Run: headless pygame with SDL's dummy video driver; simulated clock (each Clock.tick advances the game by its frame time, no real sleeping); random seed 0; keys injected as events and as key.get_pressed() state; no mouse input.
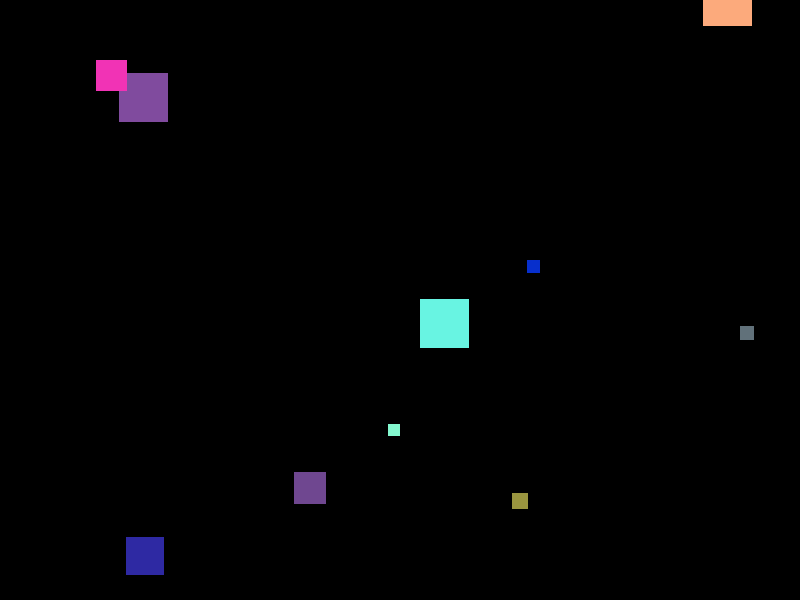
Frame 1 of 4 · flips 1–60 · no input
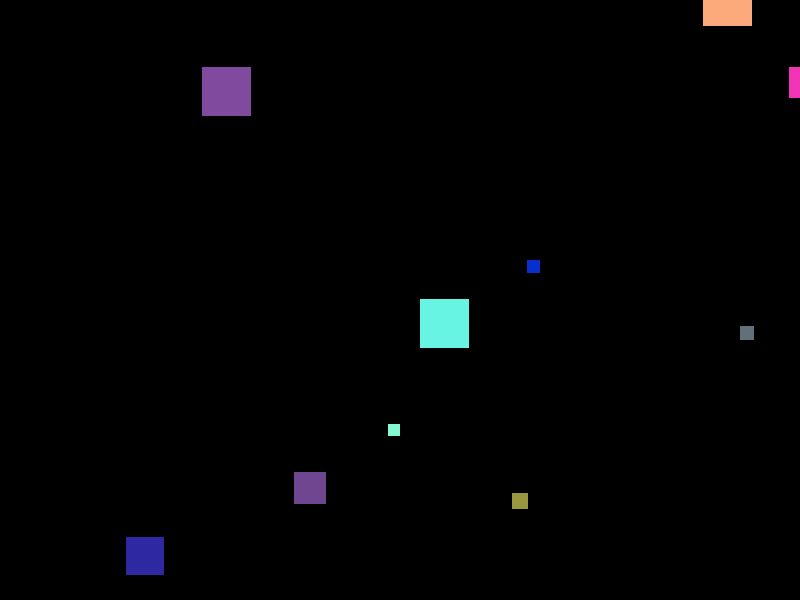
Frame 2 of 4 · flips 61–180 · tapped SPACE, RETURN · held RIGHT (→), D
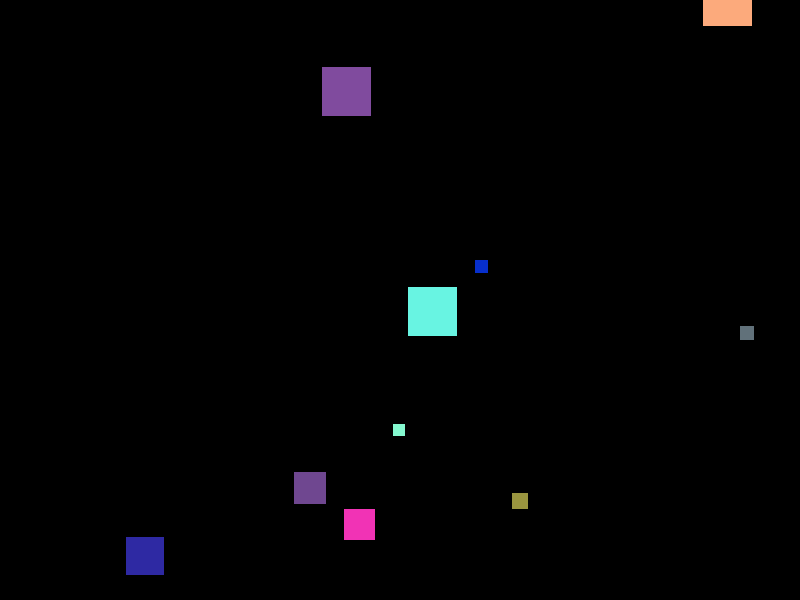
Frame 3 of 4 · flips 181–300 · held DOWN (↓), S
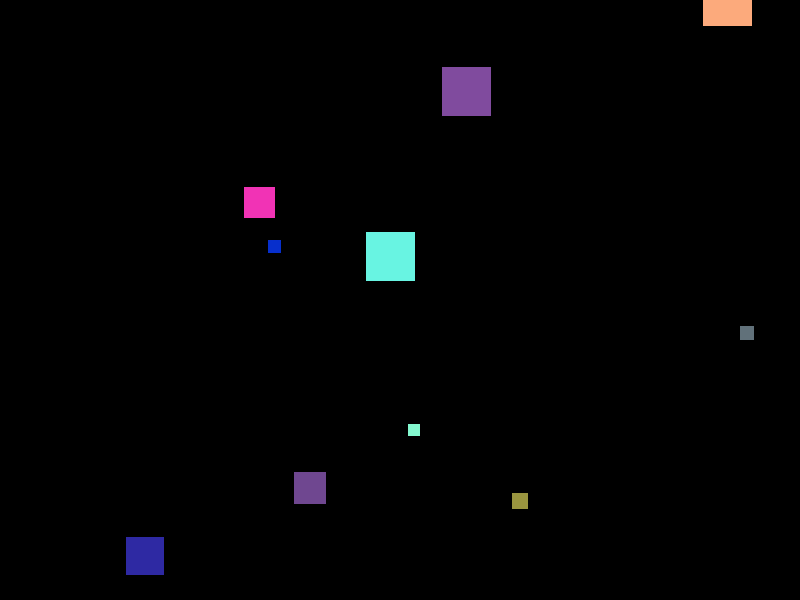
Frame 4 of 4 · flips 301–420 · held LEFT (←), A, UP (↑), W

The pygame program that drew these frames:

import pygame, sys
from pygame.locals import QUIT
import random

# initialize pygame
pygame.init()

# set up the screen
screen_width = 800
screen_height = 600
screen = pygame.display.set_mode((screen_width, screen_height))
pygame.display.set_caption("Planets Simulation")

# set up the clock
clock = pygame.time.Clock()

# define some colors
black = (0, 0, 0)
white = (255, 255, 255)

# define the planet class
class Planet(pygame.sprite.Sprite):
    def __init__(self, x, y, size, color):
        super().__init__()
        self.image = pygame.Surface([size, size])
        self.image.fill(color)
        self.rect = self.image.get_rect()
        self.rect.center = (x, y)
        self.mass = size
        self.velocity = pygame.math.Vector2(0, 0)
        self.acceleration = pygame.math.Vector2(0, 0)
        
    def apply_force(self, force):
        acceleration = force / self.mass
        self.acceleration += acceleration
        
    def update(self):
        self.velocity += self.acceleration
        self.rect.move_ip(self.velocity.x, self.velocity.y)
        self.acceleration *= 0
        if self.rect.left > screen_width:
            self.rect.right = 0
        elif self.rect.right < 0:
            self.rect.left = screen_width
        if self.rect.top > screen_height:
            self.rect.bottom = 0
        elif self.rect.bottom < 0:
            self.rect.top = screen_height
            
    def draw(self, surface):
        surface.blit(self.image, self.rect)
        
# create some planets
planets = pygame.sprite.Group()
for i in range(10):
    x = random.randint(0, screen_width)
    y = random.randint(0, screen_height)
    size = random.randint(10, 50)
    color = (random.randint(0, 255), random.randint(0, 255), random.randint(0, 255))
    planet = Planet(x, y, size, color)
    planets.add(planet)

# main game loop
running = True
while running:
    # handle events
    for event in pygame.event.get():
        if event.type == pygame.QUIT:
            running = False
            
    # clear the screen
    screen.fill(black)
    
    # update the planets
    for planet in planets:
        planets.remove(planet)
        for other_planet in planets:
            if planet != other_planet:
                dx = other_planet.rect.centerx - planet.rect.centerx
                dy = other_planet.rect.centery - planet.rect.centery
                distance = pygame.math.Vector2(dx, dy).length()
                direction = pygame.math.Vector2(dx, dy).normalize()
                force = direction * (planet.mass * other_planet.mass) / (distance ** 2)
                planet.apply_force(force)
        planet.update()
        planets.add(planet)
        planet.draw(screen)
    
    # update the display
    pygame.display.flip()
    
    # cap the framerate
    clock.tick(60)

# quit pygame
pygame.quit()
